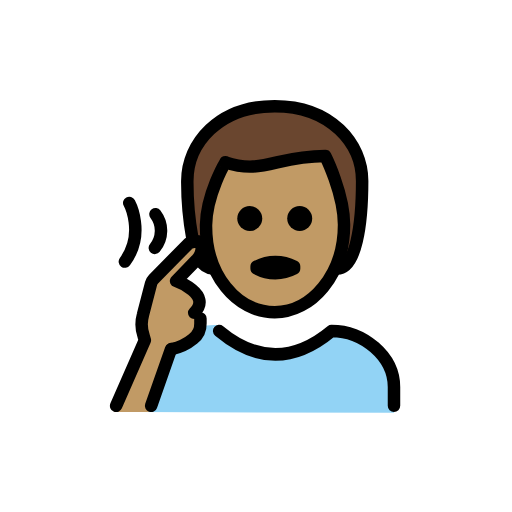
t = 0.00 s
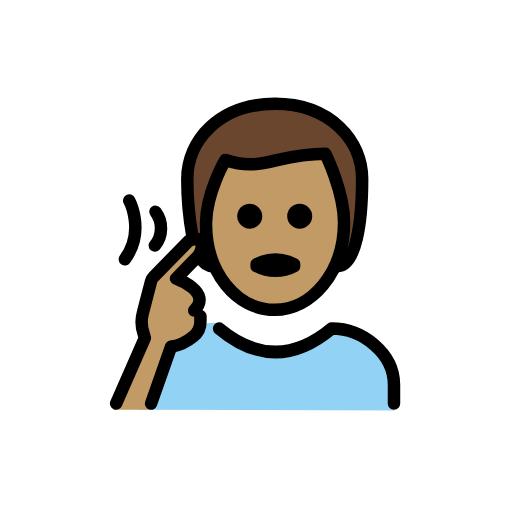
t = 0.48 s
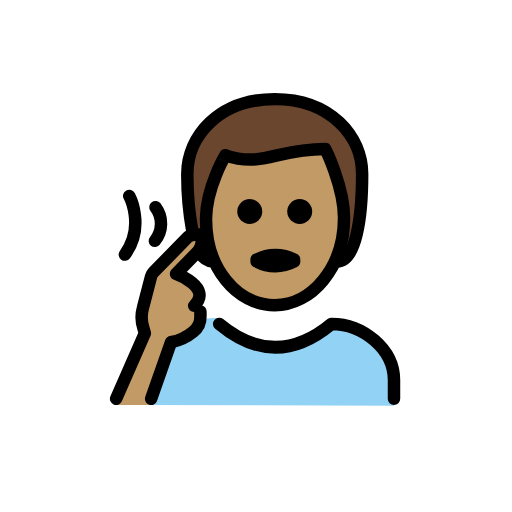
t = 1.43 s
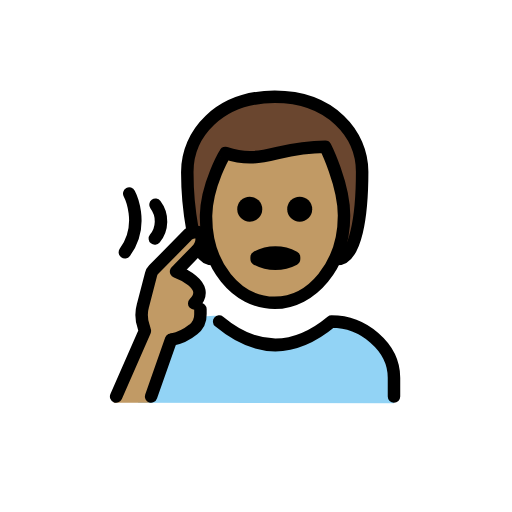
t = 1.90 s
t = 2.38 s: frame unchanged from t = 1.43 s, image omitted
t = 3.33 s: frame unchanged from t = 0.48 s, image omitted

The animated SVG that drew these frames (rendered in a browser with its animation timeline set to each time). Animation: 1 SMIL element (animateTransform=1); one cycle of 3.80 s, repeats indefinitely.

<?xml version='1.0' encoding='utf-8'?>
<svg xmlns="http://www.w3.org/2000/svg" id="emoji" viewBox="-5 -5 82 82" width="200" height="200" role="img">
  <title>OpenMoji: deaf man: medium skin tone</title><g><g id="color">
    <path fill="#92d3f5" d="M17.1,61l1-4a14.0069,14.0069,0,0,1,6.6-8.8,9.921,9.921,0,0,1,5.6-1.1c.2,0-1.3.3-1.1.4,8,4.6,12.1,4.9,17,1.9a6.3763,6.3763,0,0,1,6-.4c3.3,1.5,5.9,4.5,5.9,8.1v4" />
  </g>
  <g id="hair">
    <path fill="#6a462f" d="M29.1,38c-3,0-4-7-4-14,0-6,5-12,14-12s14,6,14,12c0,7-1,14-4,14" />
  </g>
  <g id="skin">
    <path fill="#c19a65" d="M18.8,61,22,50.8a8.6267,8.6267,0,0,0,3.5-1.6,3.0339,3.0339,0,0,0,1.2-2.5v-.8l-1-.9c3-3-2.9-5.1-2.9-5.1L26,36.6a2.8138,2.8138,0,0,0,.9-2.3c-.2-1.5-2.1-.5-2.1-.5l-5.6,5.7a1.6118,1.6118,0,0,0-.4.7l-1.3,5a5.643,5.643,0,0,0,.1,3.4l.2.7L13.2,61Z" />
    <path fill="#c19a65" d="M28,30.5c-.1,8,4.1,14,11,14,7.1,0,11.1-6,11.1-14,0-5-3-10-3-10-8,0-10,3-16,1A17.0923,17.0923,0,0,0,28,30.5Z" />
  </g>
  <g id="line">
    <path fill="none" stroke="#000" stroke-linecap="round" stroke-linejoin="round" stroke-width="2" d="M58.1,60V57c0-5-5-9-10-9q-9,7.5-18,0" />
    <path fill="none" stroke="#000" stroke-linecap="round" stroke-miterlimit="10" stroke-width="2" d="M19.9,29.3a4.3585,4.3585,0,0,1-.1,5.4" />
    <path fill="none" stroke="#000" stroke-linecap="round" stroke-miterlimit="10" stroke-width="2" d="M15.7,27.5s2.6,4.9-.7,9.4" />
    <g>
      <path fill="none" stroke="#000" stroke-linecap="round" stroke-linejoin="round" stroke-width="2" d="M26.1,45.1c3-3-2.9-5.1-2.9-5.1l3.2-3.3a2.8138,2.8138,0,0,0,.9-2.3c-.1-1.4-2.1-.4-2.1-.4l-5.6,5.7a1.6118,1.6118,0,0,0-.4.7l-1.3,5a5.643,5.643,0,0,0,.1,3.4l.2.7L13.6,60" />
      <path fill="none" stroke="#000" stroke-linecap="round" stroke-linejoin="round" stroke-width="2" d="M27.1,46v.8a3.0339,3.0339,0,0,1-1.2,2.5,7.61,7.61,0,0,1-3.4,1.6" />
      <line x1="22.4" x2="19.2" y1="50.9001" y2="60.0001" fill="none" stroke="#000" stroke-linecap="round" stroke-linejoin="round" stroke-width="2" />
    </g>
    <path fill="none" stroke="#000" stroke-linecap="round" stroke-linejoin="round" stroke-width="2" d="M25.8,33.1A49.69,49.69,0,0,1,25,24c0-6,5-12,14-12s14,6,14,12c0,7-1,14-4,14" />
    <path fill="none" stroke="#000" stroke-linecap="round" stroke-linejoin="round" stroke-width="2" d="M29.1,38c-.9,0-1.5-.4-2.1-1.5" />
    <path fill="none" stroke="#000" stroke-linejoin="round" stroke-width="2" d="M28,31c-.1,8,4.9,14,11,14,5.9,0,11.1-6,11.1-14,0-5-3-11-3-11-8,0-10,3-16,1C31.1,21,28.1,26,28,31Z" />
    <path fill="none" stroke="#000" stroke-linecap="round" stroke-linejoin="round" stroke-width="2" d="M36.1,37.7a6.375,6.375,0,0,1,6,0V38a6.375,6.375,0,0,1-6,0Z" />
    <path d="M37,30a2,2,0,1,1-2-2,2.0059,2.0059,0,0,1,2,2" />
    <path d="M45,30a2,2,0,1,1-2-2,2.0059,2.0059,0,0,1,2,2" />
  </g>
<animateTransform attributeName="transform" type="translate" values="0 0;0 -1.5;0 0" dur="3.8s" repeatCount="indefinite" /></g></svg>
